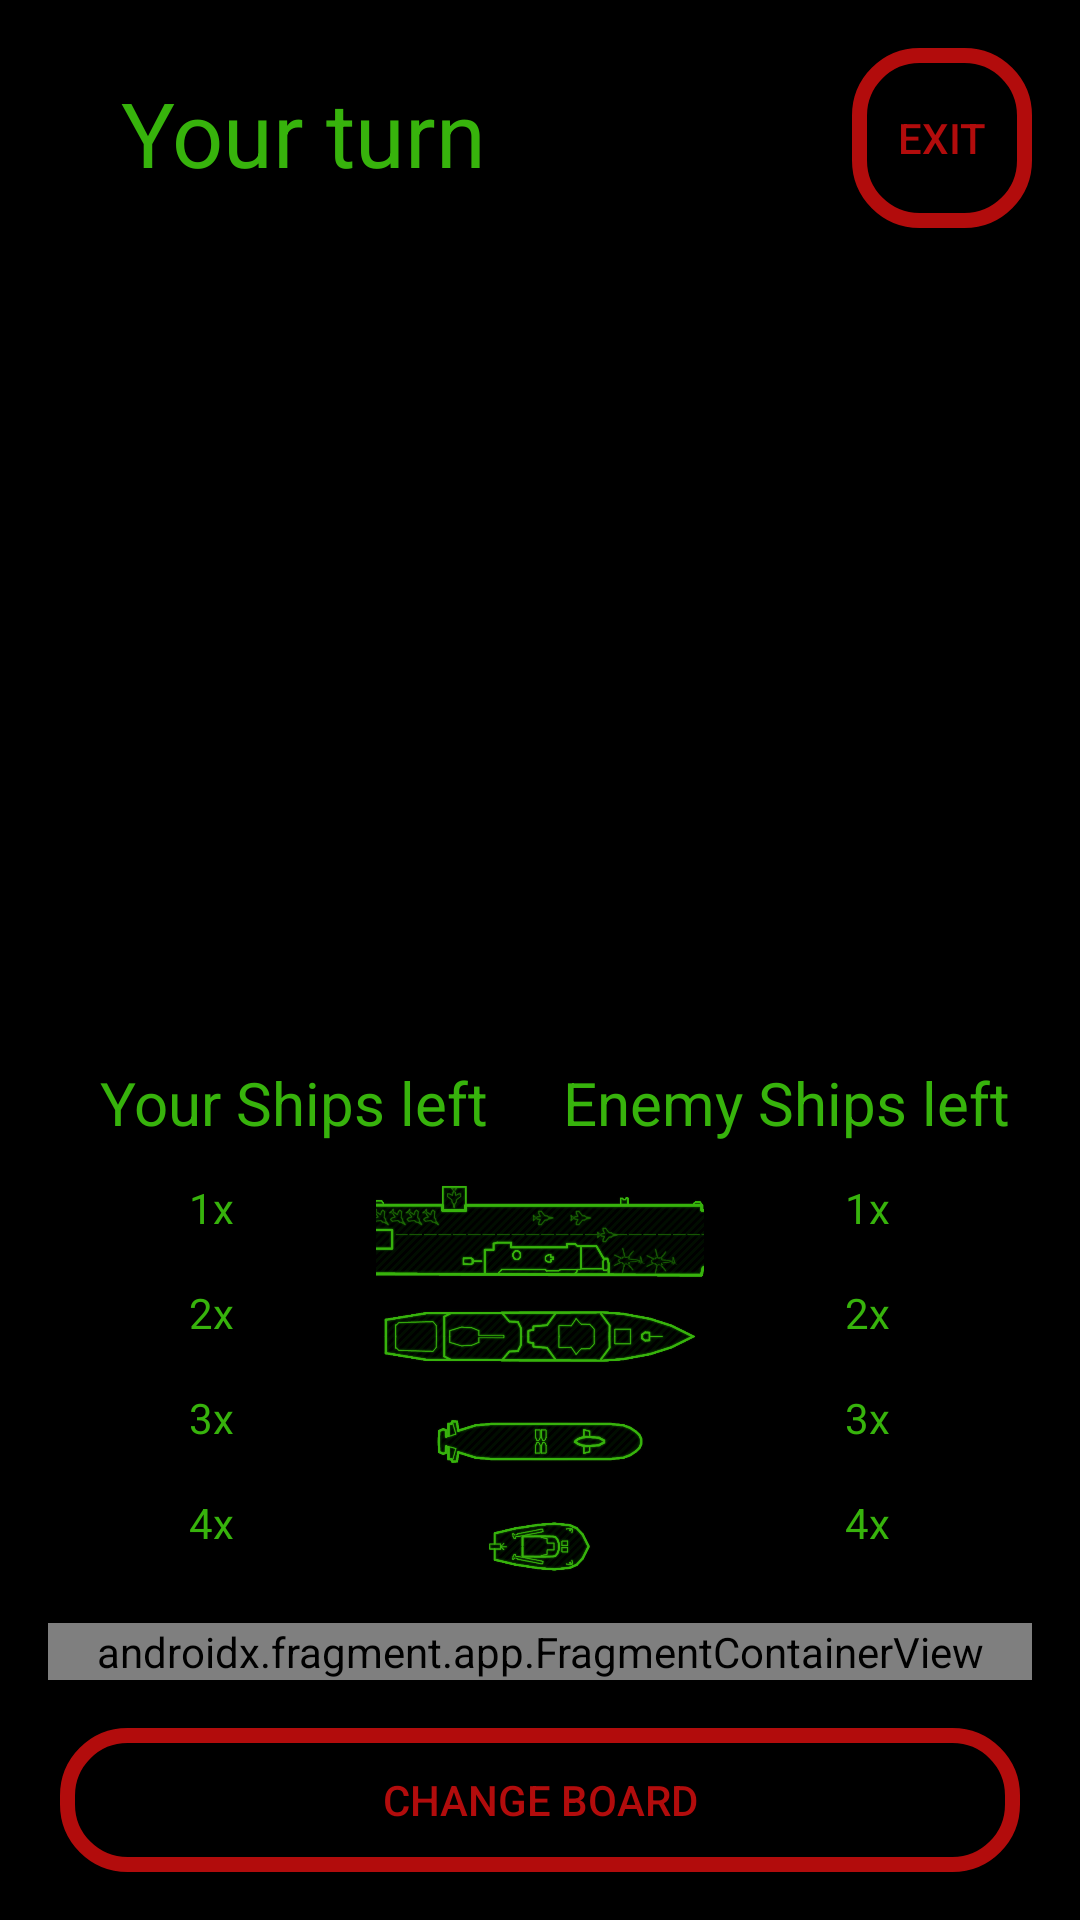

Produce the Android XML layout that renders to this screen, including the resource entries it uses.
<!-- AndroidManifest.xml: application theme Theme.StatkiGra -->
<!-- res/layout/activity_game.xml -->
<?xml version="1.0" encoding="utf-8"?>
<androidx.constraintlayout.widget.ConstraintLayout xmlns:android="http://schemas.android.com/apk/res/android"
    xmlns:app="http://schemas.android.com/apk/res-auto"
    xmlns:tools="http://schemas.android.com/tools"
    android:layout_width="match_parent"
    android:layout_height="match_parent"
    android:background="@color/black"
    tools:context=".GameActivity">

    <Button
        android:id="@+id/buttonChangeBoard"
        android:layout_width="0dp"
        android:layout_height="wrap_content"
        android:layout_marginStart="20dp"
        android:layout_marginEnd="20dp"
        android:layout_marginBottom="16dp"
        android:background="@drawable/button"
        android:text="Change board"
        android:textColor="@color/red2"
        app:layout_constraintBottom_toBottomOf="parent"
        app:layout_constraintEnd_toEndOf="parent"
        app:layout_constraintHorizontal_bias="0.0"
        app:layout_constraintStart_toStartOf="parent" />

    <Button
        android:id="@+id/buttonExitGame"
        android:layout_width="60dp"
        android:layout_height="60dp"
        android:layout_marginTop="16dp"
        android:layout_marginEnd="16dp"
        android:background="@drawable/button"
        android:text="Exit"
        android:textColor="@color/red2"
        app:layout_constraintEnd_toEndOf="parent"
        app:layout_constraintTop_toTopOf="parent" />


    <LinearLayout
        android:id="@+id/linearLayout"
        android:layout_width="0dp"
        android:layout_height="wrap_content"
        android:layout_marginStart="16dp"
        android:layout_marginTop="24dp"
        android:layout_marginEnd="16dp"
        android:gravity="center"
        android:orientation="horizontal"
        app:layout_constraintEnd_toStartOf="@+id/buttonExitGame"
        app:layout_constraintStart_toStartOf="parent"
        app:layout_constraintTop_toTopOf="parent">

        <TextView
            android:id="@+id/textViewTurn"
            android:layout_width="wrap_content"
            android:layout_height="wrap_content"
            android:layout_marginBottom="0dp"
            android:layout_weight="1"
            android:gravity="center"
            android:text="Your turn"
            android:textColor="@color/light_green"
            android:textSize="30sp" />

        <TextView
            android:id="@+id/textViewTimeLeft"
            android:layout_width="wrap_content"
            android:layout_height="wrap_content"
            android:layout_marginStart="0dp"
            android:layout_marginEnd="0dp"
            android:layout_marginBottom="0dp"
            android:layout_weight="1"
            android:text="30"
            android:textColor="@color/red2"
            android:textSize="30sp"
            android:visibility="invisible" />

    </LinearLayout>

    <androidx.fragment.app.FragmentContainerView
        android:id="@+id/fragmentContainerView"
        android:name="com.battleships.OurBoardFragment"
        android:layout_width="0dp"
        android:layout_height="wrap_content"
        android:layout_marginStart="16dp"
        android:layout_marginEnd="16dp"
        android:layout_marginBottom="16dp"
        app:layout_constraintBottom_toTopOf="@id/buttonChangeBoard"
        app:layout_constraintEnd_toEndOf="parent"
        app:layout_constraintStart_toStartOf="parent"
        tools:layout="@layout/fragment_our_board" />

    <LinearLayout
        android:id="@+id/linearLayout3"
        android:layout_width="0dp"
        android:layout_height="wrap_content"
        android:layout_marginStart="16dp"
        android:layout_marginEnd="16dp"
        android:layout_marginBottom="8dp"
        android:gravity="center"
        android:orientation="horizontal"
        app:layout_constraintBottom_toTopOf="@+id/linearLayout2"
        app:layout_constraintEnd_toEndOf="parent"
        app:layout_constraintStart_toStartOf="parent">

        <TextView
            android:id="@+id/textViewYourShips"
            android:layout_width="match_parent"
            android:layout_height="wrap_content"
            android:layout_margin="4dp"
            android:layout_weight="1"
            android:gravity="center"
            android:text="Your Ships left"
            android:textColor="@color/light_green"
            android:textSize="20sp" />

        <TextView
            android:id="@+id/textViewEnemyShips"
            android:layout_width="match_parent"
            android:layout_height="wrap_content"
            android:layout_margin="4dp"
            android:layout_weight="1"
            android:gravity="center"
            android:text="Enemy Ships left"
            android:textColor="@color/light_green"
            android:textSize="20sp" />
    </LinearLayout>

    <LinearLayout
        android:id="@+id/linearLayout2"
        android:layout_width="0dp"
        android:layout_height="wrap_content"
        android:layout_marginStart="16dp"
        android:layout_marginEnd="16dp"
        android:layout_marginBottom="8dp"
        android:gravity="center"
        android:orientation="horizontal"
        app:layout_constraintBottom_toTopOf="@id/fragmentContainerView"
        app:layout_constraintEnd_toEndOf="parent"
        app:layout_constraintStart_toStartOf="parent">

        <LinearLayout
            android:layout_width="match_parent"
            android:layout_height="match_parent"
            android:layout_weight="1"
            android:gravity="center"
            android:orientation="vertical">

            <TextView
                android:id="@+id/textViewYour4xShips"
                android:layout_width="wrap_content"
                android:layout_height="wrap_content"
                android:layout_weight="1"
                android:text="1x"
                android:textColor="@color/light_green" />

            <TextView
                android:id="@+id/textViewYour3xShips"
                android:layout_width="wrap_content"
                android:layout_height="wrap_content"
                android:layout_weight="1"
                android:text="2x"
                android:textColor="@color/light_green" />

            <TextView
                android:id="@+id/textViewYour2xShips"
                android:layout_width="wrap_content"
                android:layout_height="wrap_content"
                android:layout_weight="1"
                android:text="3x"
                android:textColor="@color/light_green" />

            <TextView
                android:id="@+id/textViewYour1xShips"
                android:layout_width="wrap_content"
                android:layout_height="wrap_content"
                android:layout_weight="1"
                android:text="4x"
                android:textColor="@color/light_green" />
        </LinearLayout>

        <LinearLayout
            android:layout_width="match_parent"
            android:layout_height="match_parent"
            android:layout_weight="1"
            android:gravity="center"
            android:orientation="vertical">

            <ImageView
                android:id="@+id/imageViewShip4xG"
                android:layout_width="140dp"
                android:layout_height="35dp"
                android:layout_weight="1"
                app:srcCompat="@drawable/ship4x" />

            <ImageView
                android:id="@+id/imageViewShip3xG"
                android:layout_width="105dp"
                android:layout_height="35dp"
                android:layout_weight="1"
                app:srcCompat="@drawable/ship3x" />

            <ImageView
                android:id="@+id/imageViewShip2xG"
                android:layout_width="70dp"
                android:layout_height="35dp"
                android:layout_weight="1"
                app:srcCompat="@drawable/ship2x" />

            <ImageView
                android:id="@+id/imageViewShip1xG"
                android:layout_width="35dp"
                android:layout_height="35dp"
                android:layout_weight="1"
                app:srcCompat="@drawable/ship1x" />
        </LinearLayout>

        <LinearLayout
            android:layout_width="match_parent"
            android:layout_height="match_parent"
            android:layout_weight="1"
            android:gravity="center"
            android:orientation="vertical">

            <TextView
                android:id="@+id/textViewEnemy4xShip"
                android:layout_width="wrap_content"
                android:layout_height="wrap_content"
                android:layout_weight="1"
                android:text="1x"
                android:textColor="@color/light_green" />

            <TextView
                android:id="@+id/textViewEnemy3xShip"
                android:layout_width="wrap_content"
                android:layout_height="wrap_content"
                android:layout_weight="1"
                android:text="2x"
                android:textColor="@color/light_green" />

            <TextView
                android:id="@+id/textViewEnemy2xShip"
                android:layout_width="wrap_content"
                android:layout_height="wrap_content"
                android:layout_weight="1"
                android:text="3x"
                android:textColor="@color/light_green" />

            <TextView
                android:id="@+id/textViewEnemy1xShip"
                android:layout_width="wrap_content"
                android:layout_height="wrap_content"
                android:layout_weight="1"
                android:text="4x"
                android:textColor="@color/light_green" />
        </LinearLayout>
    </LinearLayout>


</androidx.constraintlayout.widget.ConstraintLayout>
<!-- res/layout/fragment_our_board.xml (included above) -->
<?xml version="1.0" encoding="utf-8"?>
<FrameLayout xmlns:android="http://schemas.android.com/apk/res/android"
    xmlns:app="http://schemas.android.com/apk/res-auto"
    xmlns:tools="http://schemas.android.com/tools"
    android:id="@+id/frameLayout"
    android:layout_width="match_parent"
    android:layout_height="match_parent"
    tools:context=".OurBoardFragment">
</FrameLayout>
<!-- resources referenced by this layout -->
<resources>
  <color name="black">#FF000000</color>
  <color name="light_green">#37b30c</color>
  <color name="red2">#b20c0c</color>
  <!-- drawable button (drawable) -->
  <?xml version="1.0" encoding="utf-8"?>
  <shape xmlns:android="http://schemas.android.com/apk/res/android"
      android:shape = "rectangle">
  
      <corners android:radius="20dp"></corners>
      <solid android:color="@color/black" />
      <stroke
          android:width="5dp"
          android:color="@color/red2" />
  
  
  </shape>
  <!-- drawable ship1x: png bitmap (drawable-v24, 23237 bytes) -->
  <!-- drawable ship2x: png bitmap (drawable-v24, 24372 bytes) -->
  <!-- drawable ship3x: png bitmap (drawable-v24, 46838 bytes) -->
  <!-- drawable ship4x: png bitmap (drawable-v24, 76380 bytes) -->
  <style name="Theme.StatkiGra" parent="Theme.MaterialComponents.DayNight.DarkActionBar">
          
          <item name="colorPrimary">@color/purple_500</item>
          <item name="colorPrimaryVariant">@color/purple_700</item>
          <item name="colorOnPrimary">@color/white</item>
          
          <item name="colorSecondary">@color/teal_200</item>
          <item name="colorSecondaryVariant">@color/teal_700</item>
          <item name="colorOnSecondary">@color/black</item>
          
          <item name="android:statusBarColor">?attr/colorPrimaryVariant</item>
          
      </style>
  <color name="purple_500">#FF6200EE</color>
  <color name="purple_700">#FF3700B3</color>
  <color name="white">#FFFFFFFF</color>
  <color name="teal_200">#FF03DAC5</color>
  <color name="teal_700">#FF018786</color>
</resources>
